Image classification data set "dataset" (MarkStranger1/cnn_backgrouds on GitHub). Class labels (3): fantasy, landscape, urban.

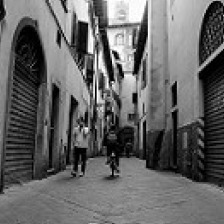
Label: urban

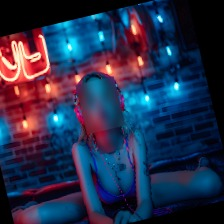
Label: fantasy

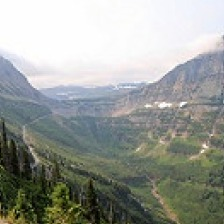
Label: landscape

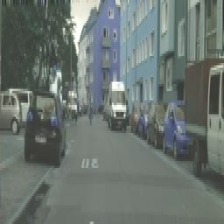
Label: urban

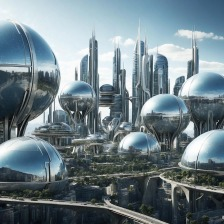
Label: fantasy

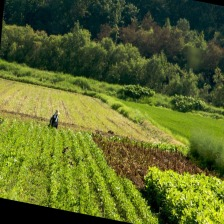
Label: landscape
